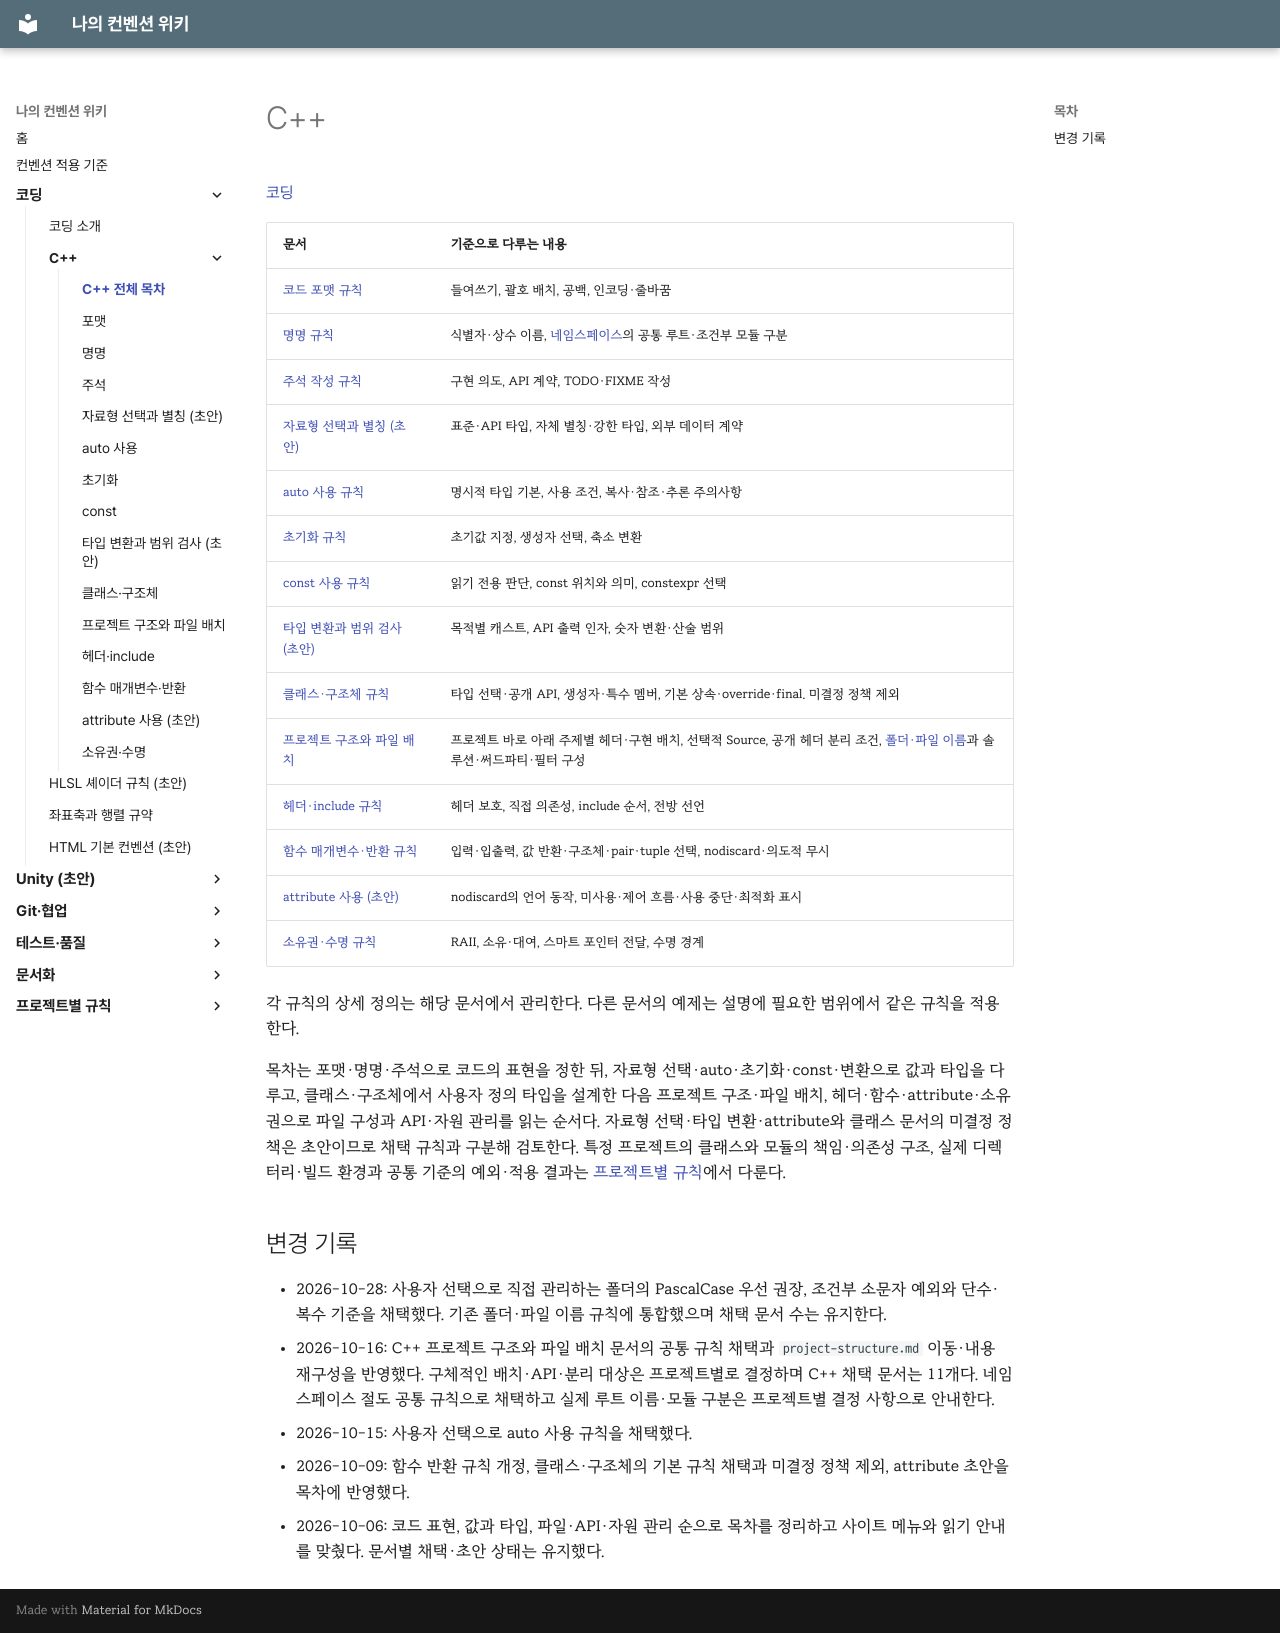

repository: rniman/convention · page: coding/cpp/index.html · generator: mkdocs

# C++

[코딩](../index.md)

| 문서 | 기준으로 다루는 내용 |
| --- | --- |
| [코드 포맷 규칙](formatting.md) | 들여쓰기, 괄호 배치, 공백, 인코딩·줄바꿈 |
| [명명 규칙](naming.md) | 식별자·상수 이름, [네임스페이스](naming.md#네임스페이스)의 공통 루트·조건부 모듈 구분 |
| [주석 작성 규칙](comments.md) | 구현 의도, API 계약, TODO·FIXME 작성 |
| [자료형 선택과 별칭 (초안)](type-selection.md) | 표준·API 타입, 자체 별칭·강한 타입, 외부 데이터 계약 |
| [auto 사용 규칙](auto.md) | 명시적 타입 기본, 사용 조건, 복사·참조·추론 주의사항 |
| [초기화 규칙](initialization.md) | 초기값 지정, 생성자 선택, 축소 변환 |
| [const 사용 규칙](const.md) | 읽기 전용 판단, const 위치와 의미, constexpr 선택 |
| [타입 변환과 범위 검사 (초안)](conversions.md) | 목적별 캐스트, API 출력 인자, 숫자 변환·산술 범위 |
| [클래스·구조체 규칙](classes.md) | 타입 선택·공개 API, 생성자·특수 멤버, 기본 상속·override·final. 미결정 정책 제외 |
| [프로젝트 구조와 파일 배치](project-structure.md) | 프로젝트 바로 아래 주제별 헤더·구현 배치, 선택적 Source, 공개 헤더 분리 조건, [폴더·파일 이름](project-structure.md#폴더파일-이름)과 솔루션·써드파티·필터 구성 |
| [헤더·include 규칙](headers.md) | 헤더 보호, 직접 의존성, include 순서, 전방 선언 |
| [함수 매개변수·반환 규칙](functions.md) | 입력·입출력, 값 반환·구조체·pair·tuple 선택, nodiscard·의도적 무시 |
| [attribute 사용 (초안)](attributes.md) | nodiscard의 언어 동작, 미사용·제어 흐름·사용 중단·최적화 표시 |
| [소유권·수명 규칙](ownership.md) | RAII, 소유·대여, 스마트 포인터 전달, 수명 경계 |

각 규칙의 상세 정의는 해당 문서에서 관리한다. 다른 문서의 예제는 설명에 필요한 범위에서 같은 규칙을 적용한다.

목차는 포맷·명명·주석으로 코드의 표현을 정한 뒤, 자료형 선택·auto·초기화·const·변환으로 값과 타입을 다루고, 클래스·구조체에서 사용자 정의 타입을 설계한 다음 프로젝트 구조·파일 배치, 헤더·함수·attribute·소유권으로 파일 구성과 API·자원 관리를 읽는 순서다. 자료형 선택·타입 변환·attribute와 클래스 문서의 미결정 정책은 초안이므로 채택 규칙과 구분해 검토한다. 특정 프로젝트의 클래스와 모듈의 책임·의존성 구조, 실제 디렉터리·빌드 환경과 공통 기준의 예외·적용 결과는 [프로젝트별 규칙](../../projects/index.md)에서 다룬다.

## 변경 기록

- 2026-10-28: 사용자 선택으로 직접 관리하는 폴더의 PascalCase 우선 권장, 조건부 소문자 예외와 단수·복수 기준을 채택했다. 기존 폴더·파일 이름 규칙에 통합했으며 채택 문서 수는 유지한다.
- 2026-10-16: C++ 프로젝트 구조와 파일 배치 문서의 공통 규칙 채택과 `project-structure.md` 이동·내용 재구성을 반영했다. 구체적인 배치·API·분리 대상은 프로젝트별로 결정하며 C++ 채택 문서는 11개다. 네임스페이스 절도 공통 규칙으로 채택하고 실제 루트 이름·모듈 구분은 프로젝트별 결정 사항으로 안내한다.

- 2026-10-15: 사용자 선택으로 auto 사용 규칙을 채택했다.

- 2026-10-09: 함수 반환 규칙 개정, 클래스·구조체의 기본 규칙 채택과 미결정 정책 제외, attribute 초안을 목차에 반영했다.
- 2026-10-06: 코드 표현, 값과 타입, 파일·API·자원 관리 순으로 목차를 정리하고 사이트 메뉴와 읽기 안내를 맞췄다. 문서별 채택·초안 상태는 유지했다.
